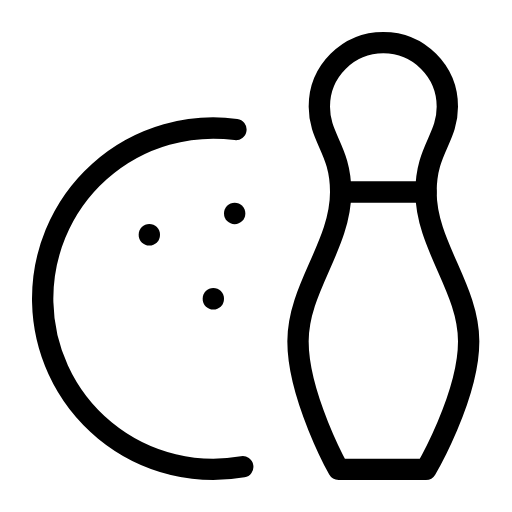
t = 0.00 s
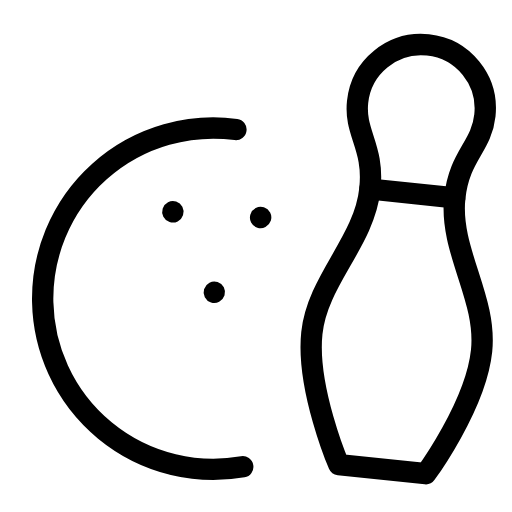
t = 0.50 s
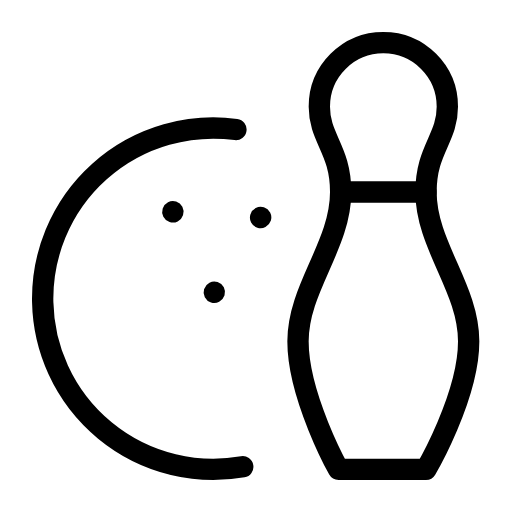
t = 1.00 s
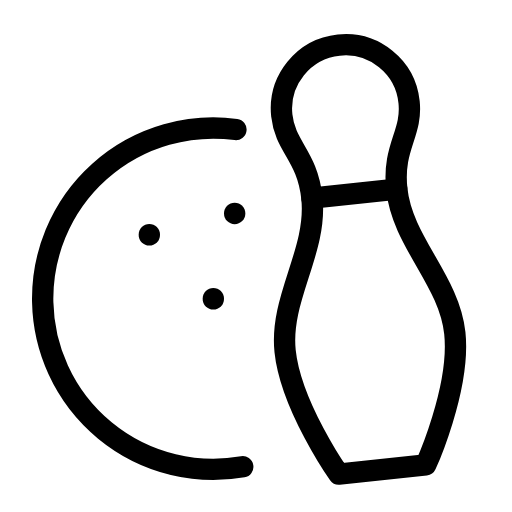
t = 1.50 s
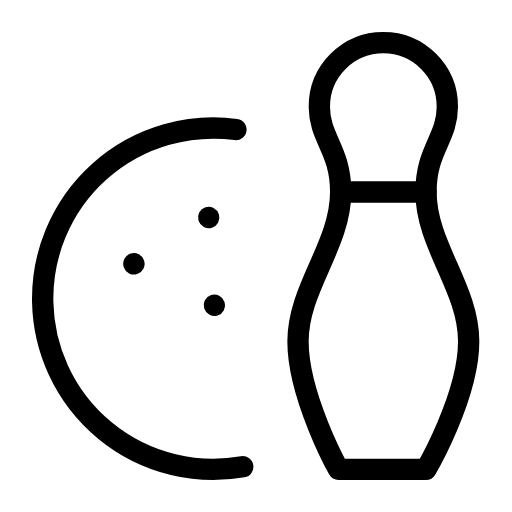
t = 2.00 s
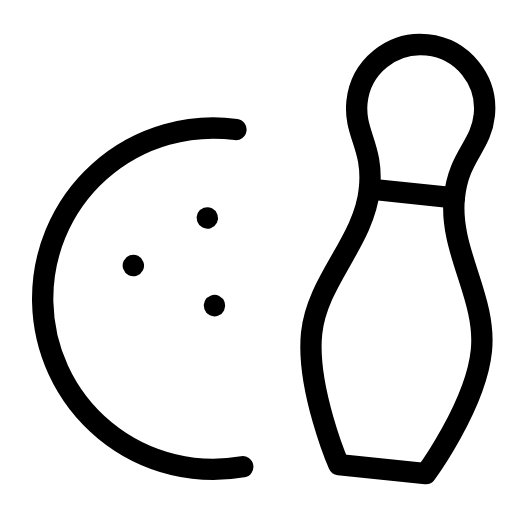
t = 2.44 s

The animated SVG that drew these frames (rendered in a browser with its animation timeline set to each time). Animation: 2 SMIL elements (animateTransform=2); one cycle of 3.00 s, repeats indefinitely.

<svg xmlns="http://www.w3.org/2000/svg" width="24" height="24" viewBox="0 0 24 24" fill="none" stroke="currentColor"
     stroke-width="1" stroke-linecap="round" stroke-linejoin="round"
     class="icon icon-tabler icons-tabler-animated icon-tabler-bowling">
    <path stroke="none" d="M0 0h24v24H0z" fill="none"/>
    <g>
        <animateTransform attributeName="transform" type="rotate" values="0 11 14;20 11 14;0 11 14;-20 11 14;0 11 14" dur="3s" repeatCount="indefinite" keyTimes="0;0.25;0.5;0.75;1" calcMode="spline" keySplines="0.33 0.66 0.67 1.00;0.33 0.00 0.67 0.34;0.33 0.66 0.67 1.00;0.33 0.00 0.67 0.34"/>
        <path d="M7 11v.01"/>
        <path d="M11 10v.01"/>
        <path d="M10 14v.01"/>
    </g>
    <path d="M11.059 6.07a8 8 0 1 0 .32 15.81"/>
    <g>
        <animateTransform attributeName="transform" type="rotate" values="0 18 22;6 18 22;0 18 22;-6 18 22;0 18 22" dur="2s" repeatCount="indefinite" keyTimes="0;0.25;0.5;0.75;1" calcMode="spline" keySplines="0.33 0.66 0.67 1.00;0.33 0.00 0.67 0.34;0.33 0.66 0.67 1.00;0.33 0.00 0.67 0.34"/>
        <path d="M15.969 9h4"/>
        <path d="M14.969 5c0 1.5 1 2 1 4c0 2.5 -2 4.5 -2 7c0 2.6 1.9 6 1.9 6h4.1s2 -3.4 2 -6c0 -2.5 -2 -4.5 -2 -7c0 -2 1 -2.5 1 -4a3 3 0 1 0 -6 0"/>
    </g>
</svg>
